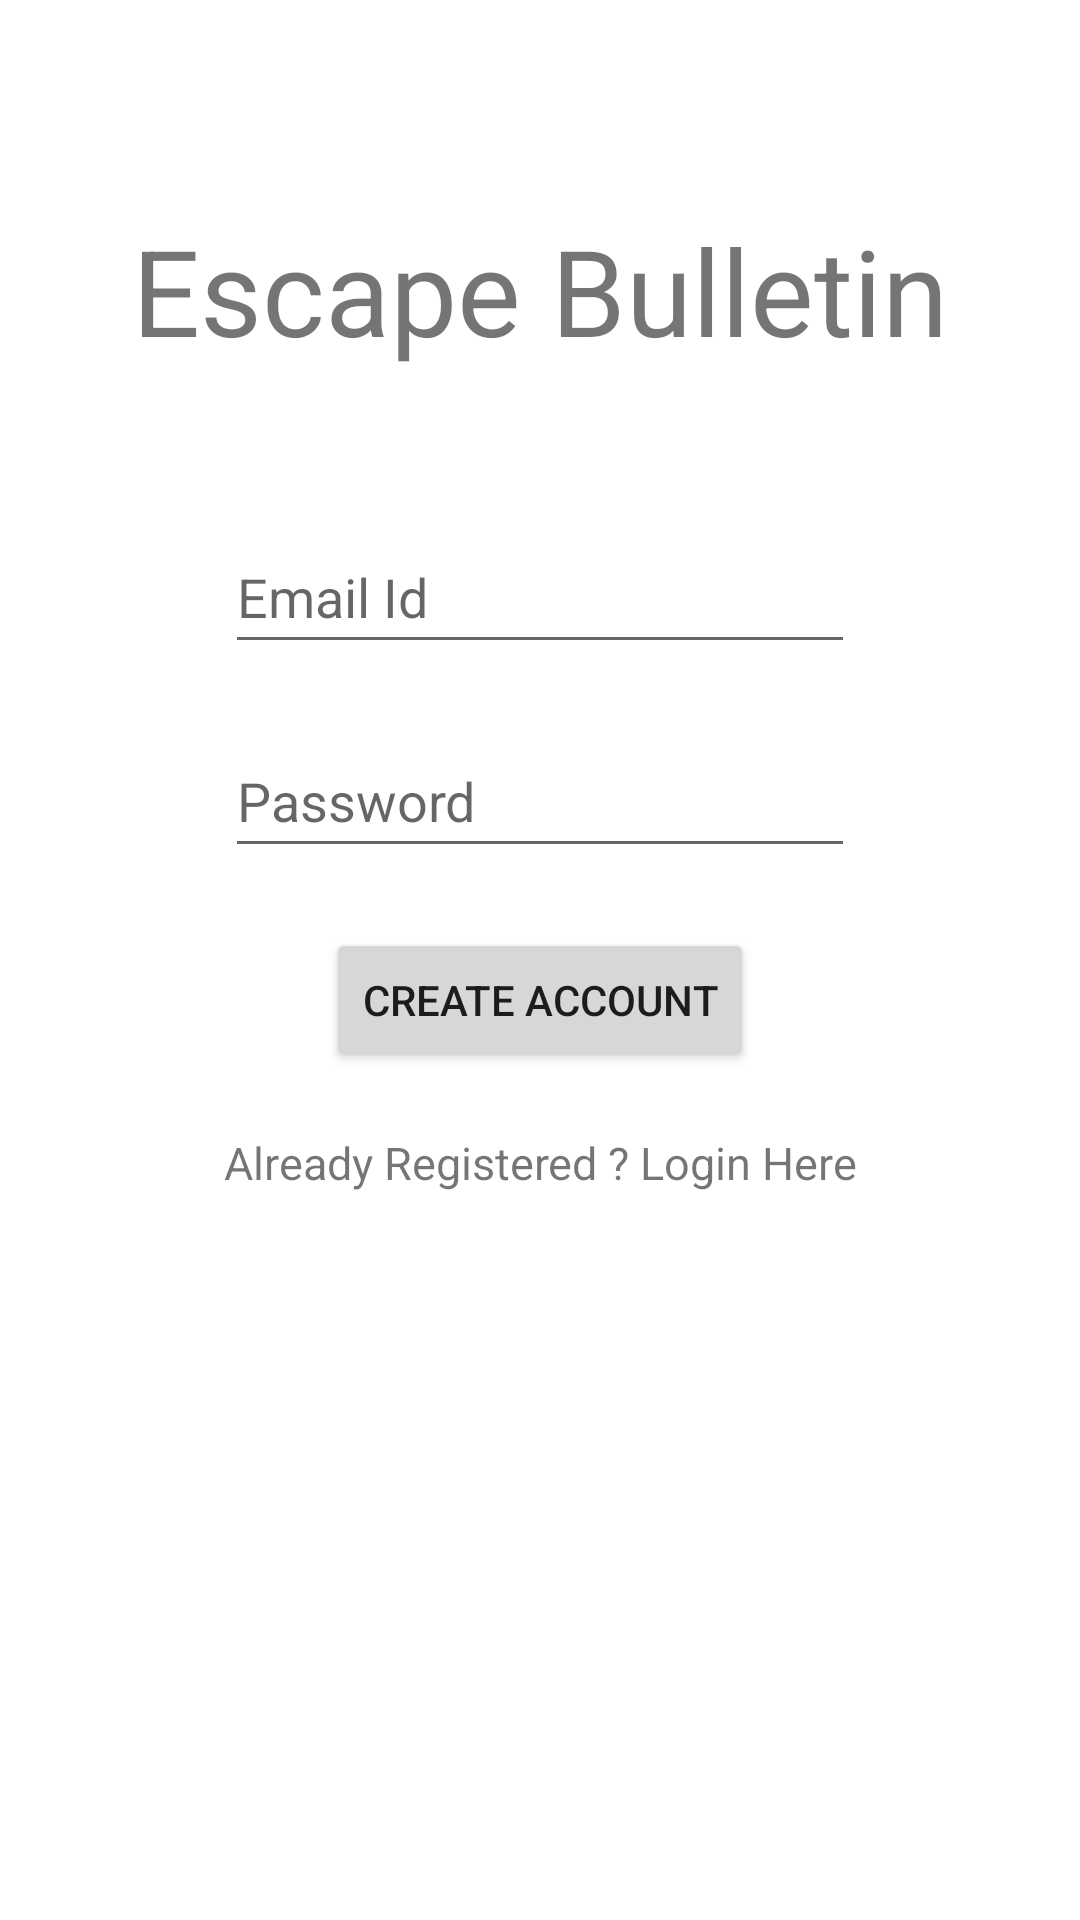

This screen was rendered from an Android layout file. Write that file and the resources it references.
<!-- AndroidManifest.xml: application theme Theme.EscapeBulletin -->
<!-- res/layout/activity_register.xml -->
<?xml version="1.0" encoding="utf-8"?>
<androidx.constraintlayout.widget.ConstraintLayout xmlns:android="http://schemas.android.com/apk/res/android"
    xmlns:app="http://schemas.android.com/apk/res-auto"
    xmlns:tools="http://schemas.android.com/tools"
    android:layout_width="match_parent"
    android:layout_height="match_parent"
    tools:context=".RegisterActivity">

    <TextView
        android:id="@+id/headingText"
        android:layout_width="wrap_content"
        android:layout_height="wrap_content"
        android:text="@string/signup_button_heading"
        android:textSize="40sp"
        android:layout_marginTop="70dp"
        app:layout_constraintTop_toTopOf="parent"
        app:layout_constraintRight_toRightOf="parent"
        app:layout_constraintLeft_toLeftOf="parent" />

    <EditText
        android:id="@+id/signUpUserName"
        android:layout_width="wrap_content"
        android:layout_height="wrap_content"
        android:layout_marginTop="50dp"
        android:ems="10"
        android:hint="@string/email_id"

        android:inputType="textEmailAddress"
        android:minHeight="48dp"
        app:layout_constraintLeft_toLeftOf="parent"
        app:layout_constraintRight_toRightOf="parent"
        app:layout_constraintTop_toBottomOf="@id/headingText"
        tools:ignore="TextContrastCheck,TextContrastCheck"
        android:importantForAutofill="no" />

    <EditText
        android:id="@+id/signUpPassword"
        android:layout_width="wrap_content"
        android:layout_height="wrap_content"
        android:layout_marginTop="20dp"
        android:ems="10"
        android:hint="@string/password"

        android:inputType="textPassword"
        android:minHeight="48dp"
        app:layout_constraintEnd_toEndOf="parent"
        app:layout_constraintStart_toStartOf="parent"
        app:layout_constraintTop_toBottomOf="@id/signUpUserName"
        tools:ignore="TextContrastCheck,TextContrastCheck"
        android:importantForAutofill="no" />

    <Button
        android:layout_width="wrap_content"
        android:layout_height="wrap_content"
        android:text="@string/create_account"
        android:id="@+id/createAccountButton"
        app:layout_constraintTop_toBottomOf="@id/signUpPassword"
        app:layout_constraintLeft_toLeftOf="parent"
        android:layout_marginTop="20dp"
        android:onClick="clickedOnCreateAccount"
        app:layout_constraintRight_toRightOf="parent"/>

    <TextView
        android:layout_width="wrap_content"
        android:layout_height="wrap_content"
        android:id="@+id/loginHere"
        android:text="@string/already_registered_login_here"
        app:layout_constraintLeft_toLeftOf="parent"
        app:layout_constraintRight_toRightOf="parent"
        android:textSize="15sp"
        android:onClick="clickedOnAlreadyReg"
        app:layout_constraintTop_toBottomOf="@id/createAccountButton"
        android:layout_marginTop="20dp"/>

    <ProgressBar
        android:id="@+id/registerProgressBar"
        style="?android:attr/progressBarStyle"
        android:layout_width="wrap_content"
        android:layout_height="wrap_content"
        app:layout_constraintBottom_toBottomOf="parent"
        app:layout_constraintEnd_toEndOf="parent"
        app:layout_constraintStart_toStartOf="parent"
        app:layout_constraintTop_toBottomOf="@+id/loginHere"
        android:visibility="invisible"/>

</androidx.constraintlayout.widget.ConstraintLayout>
<!-- resources referenced by this layout -->
<resources>
  <string name="already_registered_login_here">Already Registered ? Login Here</string>
  <string name="create_account">Create Account</string>
  <string name="email_id">Email Id</string>
  <string name="password">Password</string>
  <string name="signup_button_heading">Escape Bulletin</string>
  <style name="Theme.EscapeBulletin" parent="Theme.MaterialComponents.DayNight.DarkActionBar">
          
          <item name="colorPrimary">@color/purple_500</item>
          <item name="colorPrimaryVariant">@color/purple_700</item>
          <item name="colorOnPrimary">@color/white</item>
          
          <item name="colorSecondary">@color/teal_200</item>
          <item name="colorSecondaryVariant">@color/teal_700</item>
          <item name="colorOnSecondary">@color/black</item>
          
          <item name="android:statusBarColor" tools:targetApi="l">?attr/colorPrimaryVariant</item>
          
      </style>
  <!-- not gathered from this repository: default colours our renderer supplied (Android Studio template values) -->
  <color name="purple_500">#FF6200EE</color>
  <color name="purple_700">#FF3700B3</color>
  <color name="teal_200">#FF03DAC5</color>
  <color name="teal_700">#FF018786</color>
  <color name="black">#FF000000</color>
  <color name="white">#FFFFFFFF</color>
</resources>
